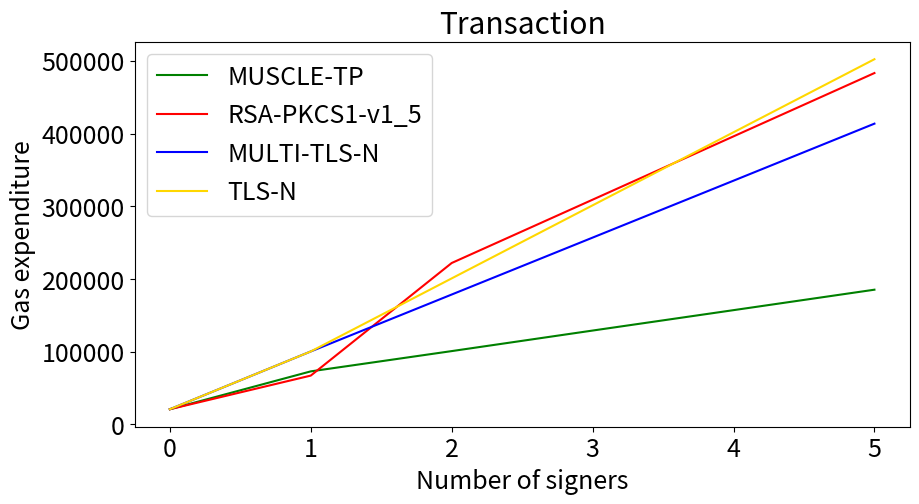
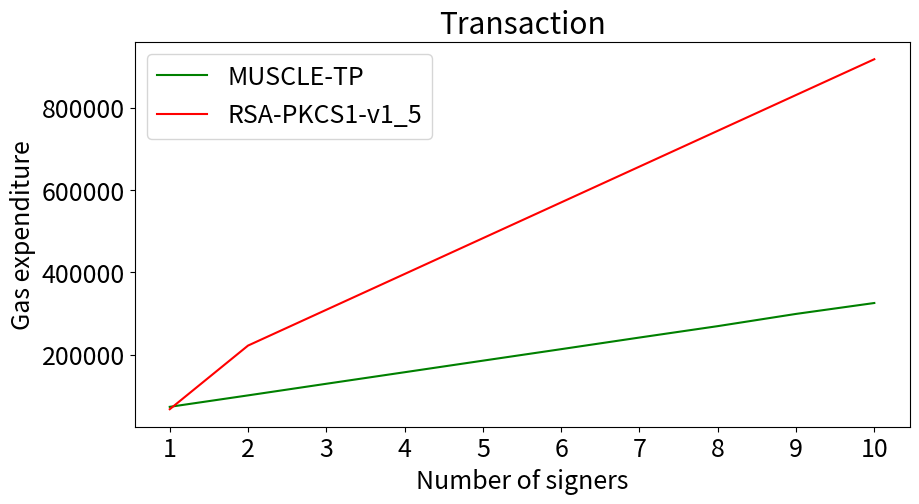

These figures' Python source, in order:
import matplotlib.pyplot as plt

font = {'size'   : 18}

plt.rc('font', **font)


def main():
    all()
    bgr_rsa()


def all():
    signers = ["0", "1", "2", "3", "4", "5"]

    tx_bgr = [21000, 73042, 100900, 129143, 157195, 185311]
    tx_rsa = [21000, 67246, 222007, 309047, 396087, 483127]
    tx_tlsn = [21000, 100427, 178667, 256912, 335163, 413553]
    tx_tlsn_single = [21000, 100427, 200854, 301281, 401708, 502135]

    f = plt.figure(figsize=(10, 5))

    plt.plot(signers, tx_bgr, color='g', label='MUSCLE-TP')
    plt.plot(signers, tx_rsa, color='r', label='RSA-PKCS1-v1_5')
    plt.plot(signers, tx_tlsn, color='b', label='MULTI-TLS-N')
    plt.plot(signers, tx_tlsn_single, color='gold', label='TLS-N')

    plt.xlabel('Number of signers')
    plt.ylabel('Gas expenditure')
    plt.title('Transaction')
    plt.legend(loc='upper left')
    plt.show()

    f.savefig("tx.pdf", bbox_inches='tight')


def bgr_rsa():
    signers = ["1", "2", "3", "4", "5", "6", "7", "8", "9", "10"]

    tx_bgr = [73042, 100900, 129143, 157195, 185311, 213300, 241546, 269281, 299004, 325520]
    tx_rsa = [67246, 222007, 309047, 396087, 483127, 570167, 657207, 744247, 831287, 918327]

    f = plt.figure(figsize=(10, 5))

    plt.plot(signers, tx_bgr, color='g', label='MUSCLE-TP')
    plt.plot(signers, tx_rsa, color='r', label='RSA-PKCS1-v1_5')

    plt.xlabel('Number of signers')
    plt.ylabel('Gas expenditure')
    plt.title('Transaction')
    plt.legend(loc='upper left')
    plt.show()

    f.savefig("tx-bgrrsa.pdf", bbox_inches='tight')


if __name__ == "__main__": main()
